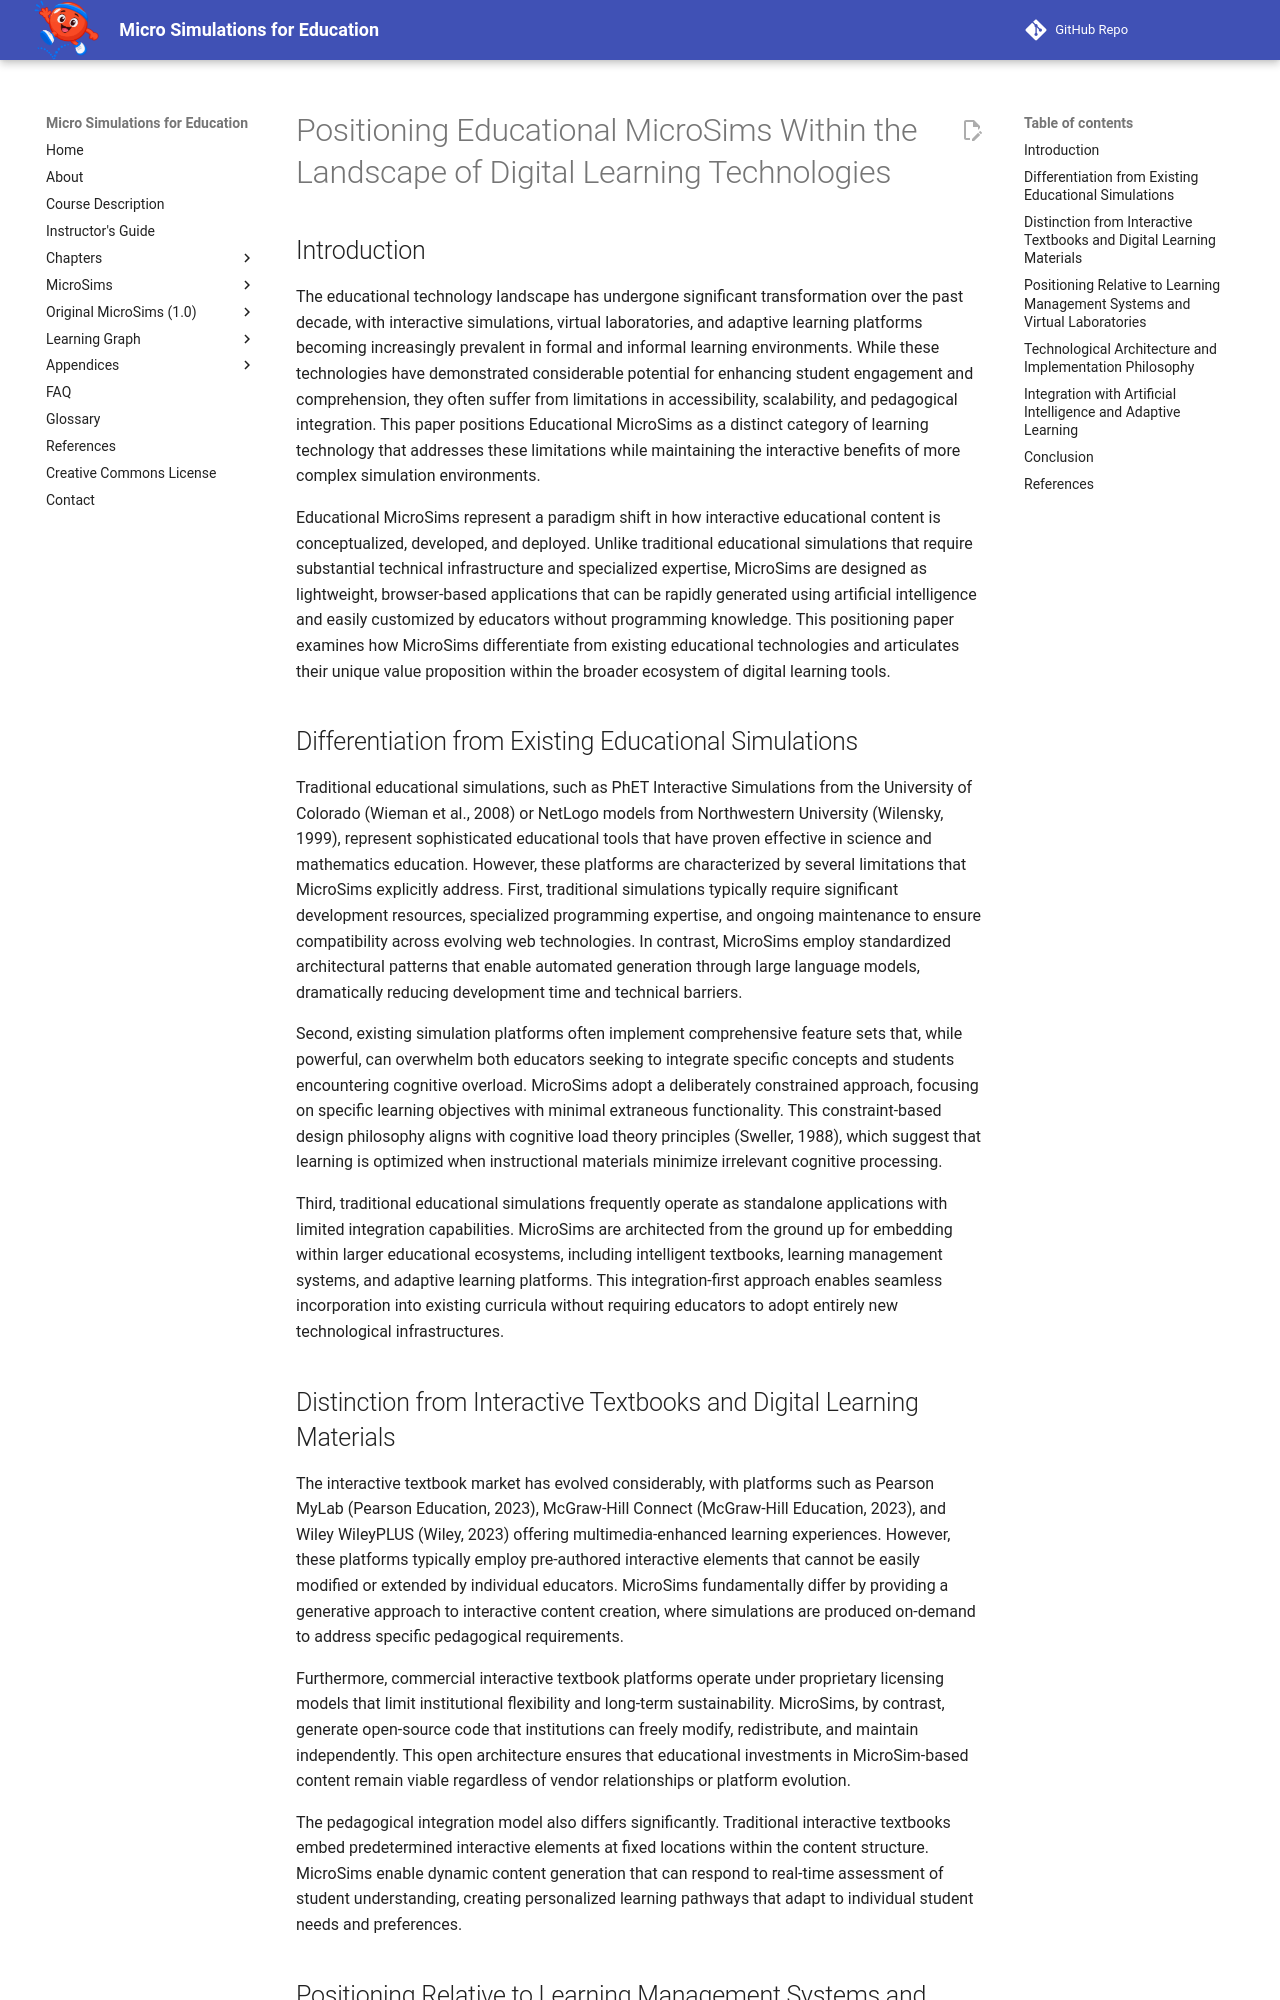

repository: dmccreary/microsims · page: chapters-old/microsims-in-the-ed-tech-landscape/index.html · generator: mkdocs

# Positioning Educational MicroSims Within the Landscape of Digital Learning Technologies

## Introduction

The educational technology landscape has undergone significant transformation over the past decade, with interactive simulations, virtual laboratories, and adaptive learning platforms becoming increasingly prevalent in formal and informal learning environments. While these technologies have demonstrated considerable potential for enhancing student engagement and comprehension, they often suffer from limitations in accessibility, scalability, and pedagogical integration. This paper positions Educational MicroSims as a distinct category of learning technology that addresses these limitations while maintaining the interactive benefits of more complex simulation environments.

Educational MicroSims represent a paradigm shift in how interactive educational content is conceptualized, developed, and deployed. Unlike traditional educational simulations that require substantial technical infrastructure and specialized expertise, MicroSims are designed as lightweight, browser-based applications that can be rapidly generated using artificial intelligence and easily customized by educators without programming knowledge. This positioning paper examines how MicroSims differentiate from existing educational technologies and articulates their unique value proposition within the broader ecosystem of digital learning tools.

## Differentiation from Existing Educational Simulations

Traditional educational simulations, such as PhET Interactive Simulations from the University of Colorado (Wieman et al., 2008) or NetLogo models from Northwestern University (Wilensky, 1999), represent sophisticated educational tools that have proven effective in science and mathematics education. However, these platforms are characterized by several limitations that MicroSims explicitly address. First, traditional simulations typically require significant development resources, specialized programming expertise, and ongoing maintenance to ensure compatibility across evolving web technologies. In contrast, MicroSims employ standardized architectural patterns that enable automated generation through large language models, dramatically reducing development time and technical barriers.

Second, existing simulation platforms often implement comprehensive feature sets that, while powerful, can overwhelm both educators seeking to integrate specific concepts and students encountering cognitive overload. MicroSims adopt a deliberately constrained approach, focusing on specific learning objectives with minimal extraneous functionality. This constraint-based design philosophy aligns with cognitive load theory principles (Sweller, 1988), which suggest that learning is optimized when instructional materials minimize irrelevant cognitive processing.

Third, traditional educational simulations frequently operate as standalone applications with limited integration capabilities. MicroSims are architected from the ground up for embedding within larger educational ecosystems, including intelligent textbooks, learning management systems, and adaptive learning platforms. This integration-first approach enables seamless incorporation into existing curricula without requiring educators to adopt entirely new technological infrastructures.
